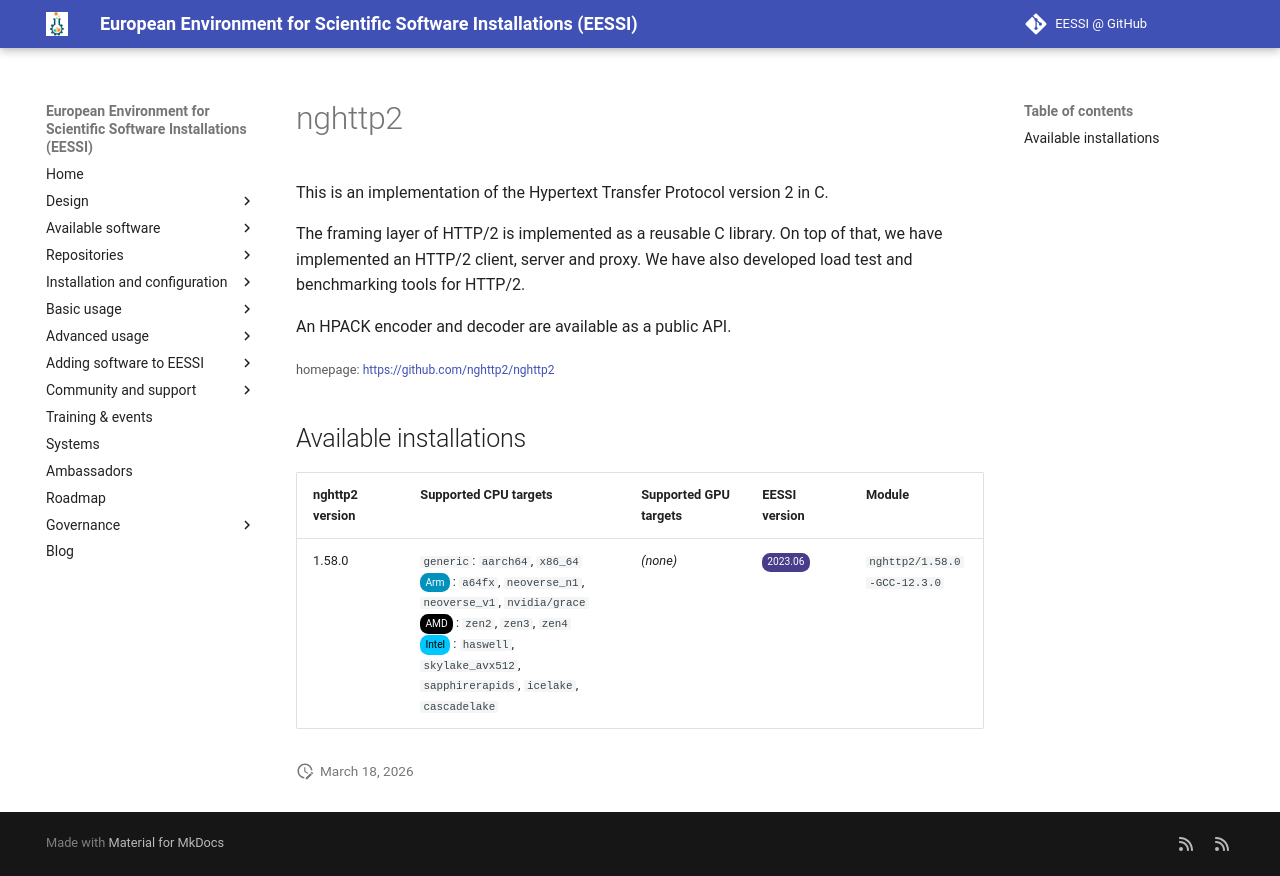

repository: EESSI/docs · page: available_software/detail/nghttp2/index.html · generator: mkdocs

---
json_ld:
  '@context': https://schema.org
  '@type': SoftwareApplication
  applicationCategory: DeveloperApplication
  description: '

    This is an implementation of the Hypertext Transfer Protocol version 2 in C.


    The framing layer of HTTP/2 is implemented as a reusable C library.

    On top of that, we have implemented an HTTP/2 client, server and proxy.

    We have also developed load test and benchmarking tools for HTTP/2.


    An HPACK encoder and decoder are available as a public API.'
  license: Not confirmed
  name: nghttp2
  offers:
    '@type': Offer
    price: 0
  operatingSystem: LINUX
  review:
    '@type': Review
    author:
      '@type': Organization
      name: EESSI
    reviewBody: Application has been successfully made available on all architectures
      supported by EESSI
    reviewRating:
      '@type': Rating
      ratingValue: 5
  softwareRequirements: See https://www.eessi.io/docs/ for how to make EESSI available
    on your system
  softwareVersion: '[''1.58.0'']'
  url: https://github.com/nghttp2/nghttp2
---
# nghttp2



This is an implementation of the Hypertext Transfer Protocol version 2 in C.

The framing layer of HTTP/2 is implemented as a reusable C library.
On top of that, we have implemented an HTTP/2 client, server and proxy.
We have also developed load test and benchmarking tools for HTTP/2.

An HPACK encoder and decoder are available as a public API.

<small>homepage: </small><span class="software-link">[https://github.com/nghttp2/nghttp2](https://github.com/nghttp2/nghttp2)</span>

## Available installations


|nghttp2 version|Supported CPU targets|Supported GPU targets|EESSI version|Module|
| --- | --- | --- | --- | --- |
|1.58.0|`generic`: `aarch64`, `x86_64`<br/><span class="software-cpu-arm">Arm</span>: `a64fx`, `neoverse_n1`, `neoverse_v1`, `nvidia/grace`<br/><span class="software-cpu-amd">AMD</span>: `zen2`, `zen3`, `zen4`<br/><span class="software-cpu-intel">Intel</span>: `haswell`, `skylake_avx512`, `sapphirerapids`, `icelake`, `cascadelake`<br/>|*(none)*|<span class="software-eessi-version-202306">2023.06</span>|`nghttp2/1.58.0-GCC-12.3.0`|
